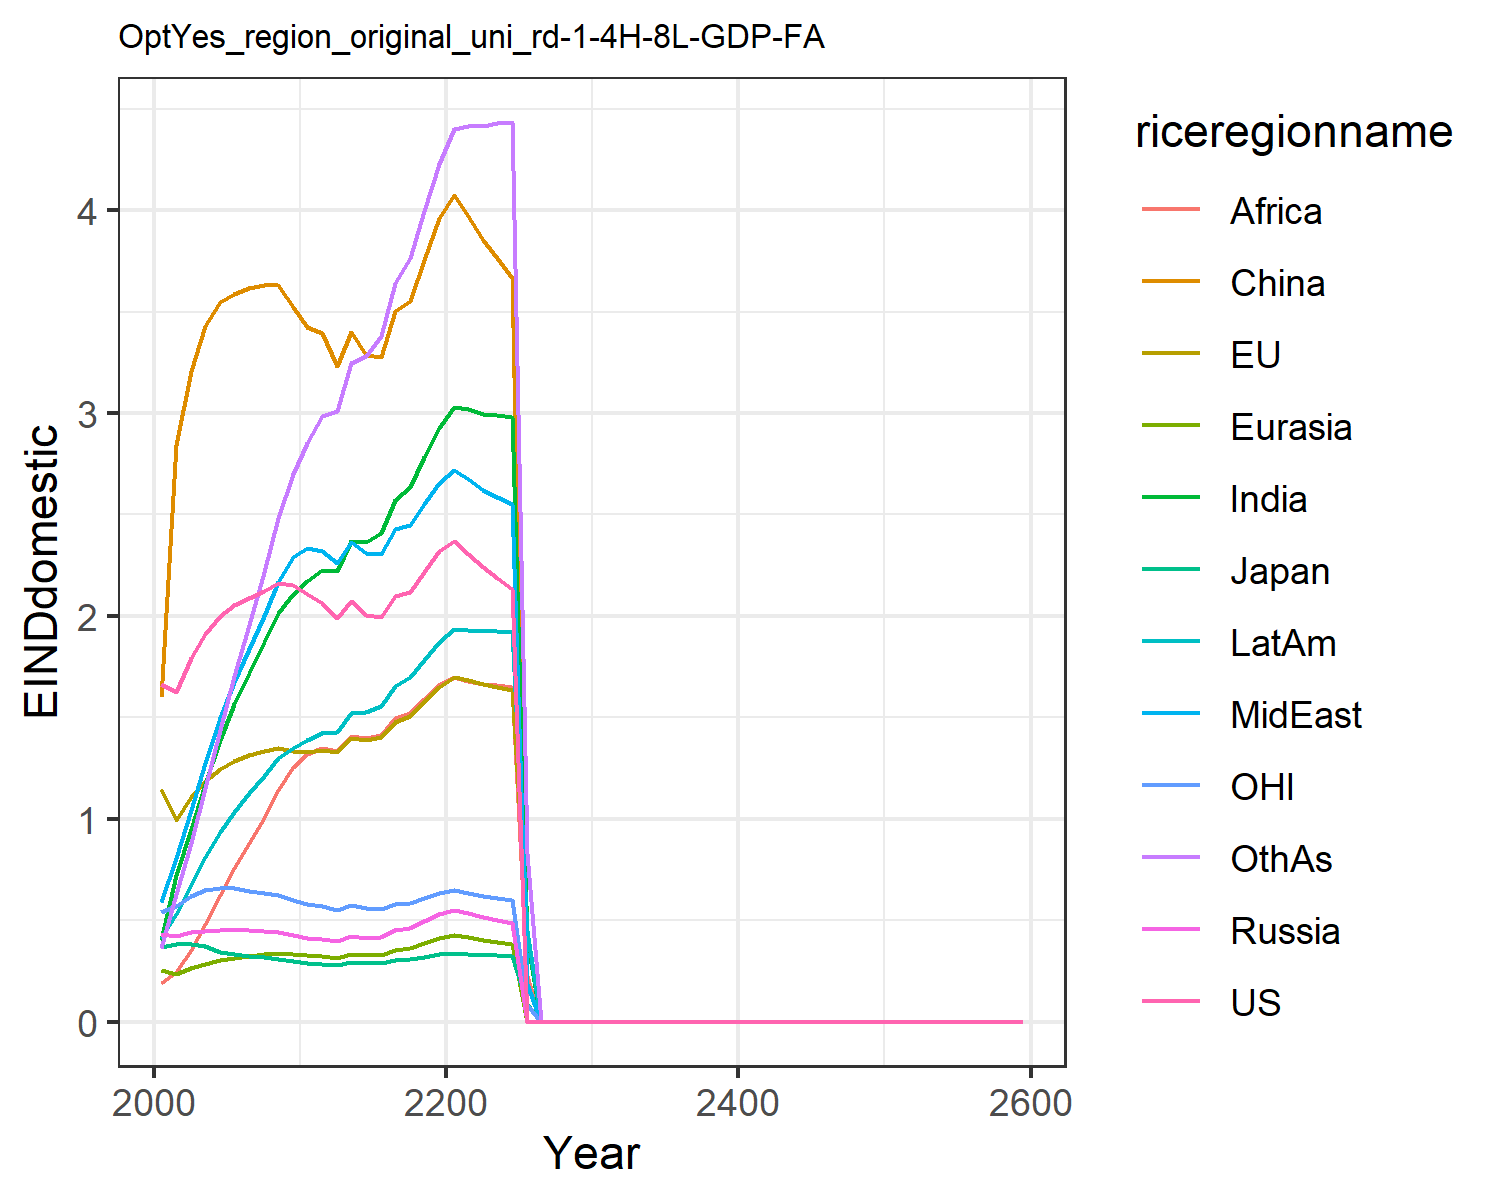

Values plotted in this chart, from the file beside it:
1.6621334550980102, 1.1460506191660516, 0.3699659257424831, 0.43123618180564005, 0.2566662932747705, 1.6007411280266048, 0.4051515896926559, 0.5896749604345518, 0.19137708401697257, 0.4122723985071479, 0.541778261497279, 0.3639521027378334
1.624, 0.9941, 0.3821, 0.4233, 0.2335, 2.844, 0.723, 0.8073, 0.244, 0.5329, 0.5697, 0.6307
1.793, 1.106, 0.384, 0.4435, 0.2636, 3.208, 0.9518, 1.044, 0.3539, 0.676, 0.62, 0.8786
1.91, 1.186, 0.3711, 0.4493, 0.2855, 3.428, 1.174, 1.275, 0.4821, 0.8123, 0.6484, 1.151
1.998, 1.248, 0.3452, 0.4514, 0.3022, 3.546, 1.388, 1.495, 0.6263, 0.9345, 0.6599, 1.439
2.053, 1.287, 0.3316, 0.4519, 0.3143, 3.589, 1.567, 1.675, 0.7594, 1.035, 0.6567, 1.705
2.089, 1.312, 0.3247, 0.4511, 0.3238, 3.617, 1.721, 1.835, 0.879, 1.126, 0.6459, 1.956
2.125, 1.333, 0.3174, 0.4483, 0.3316, 3.631, 1.87, 1.999, 1.006, 1.213, 0.6348, 2.216
2.164, 1.349, 0.3102, 0.4441, 0.338, 3.634, 2.016, 2.169, 1.141, 1.298, 0.624, 2.483
2.151, 1.336, 0.2971, 0.4251, 0.3325, 3.522, 2.11, 2.291, 1.256, 1.351, 0.5999, 2.697
2.109, 1.329, 0.2885, 0.4118, 0.3267, 3.423, 2.171, 2.333, 1.321, 1.389, 0.5803, 2.855
2.064, 1.338, 0.2865, 0.4101, 0.326, 3.397, 2.226, 2.32, 1.348, 1.422, 0.571, 2.987
1.988, 1.329, 0.2818, 0.3965, 0.3143, 3.234, 2.22, 2.26, 1.332, 1.43, 0.5527, 3.012
2.071, 1.397, 0.2934, 0.4247, 0.3362, 3.398, 2.369, 2.366, 1.41, 1.523, 0.5735, 3.245
2.006, 1.387, 0.2888, 0.4135, 0.3269, 3.286, 2.366, 2.311, 1.398, 1.527, 0.5582, 3.283
1.993, 1.403, 0.2895, 0.4159, 0.3283, 3.278, 2.409, 2.307, 1.412, 1.556, 0.5558, 3.381
2.1, 1.48, 0.3031, 0.4513, 0.3554, 3.501, 2.573, 2.428, 1.497, 1.655, 0.5824, 3.639
2.119, 1.509, 0.307, 0.4618, 0.3628, 3.55, 2.637, 2.45, 1.521, 1.697, 0.5874, 3.764
2.216, 1.579, 0.3194, 0.495, 0.3877, 3.752, 2.782, 2.553, 1.591, 1.785, 0.6116, 3.997
2.319, 1.651, 0.3323, 0.5296, 0.4134, 3.961, 2.927, 2.656, 1.659, 1.873, 0.6368, 4.229
2.37, 1.697, 0.3398, 0.5492, 0.4282, 4.077, 3.029, 2.717, 1.7, 1.935, 0.6501, 4.4
2.308, 1.682, 0.3353, 0.5344, 0.4175, 3.974, 3.018, 2.673, 1.679, 1.932, 0.6367, 4.416
2.239, 1.662, 0.33, 0.5166, 0.4046, 3.854, 2.998, 2.621, 1.664, 1.923, 0.6217, 4.414
2.187, 1.651, 0.3265, 0.5031, 0.3951, 3.765, 2.993, 2.587, 1.659, 1.924, 0.6108, 4.43
2.133, 1.637, 0.3227, 0.4882, 0.3844, 3.668, 2.98, 2.549, 1.652, 1.92, 0.5994, 4.434
0.0, 0.4397, 0.08642, 0.0, 0.0, 0.0, 0.4033, 0.1871, 0.2236, 0.445, 0.08006, 0.8329
0.0, 3.5926079177212044e-11, 7.043069722716825e-12, 0.0, 0.0, 0.0, 0.0, 0.0, 0.0, 0.0, 0.0, 0.0
0.0, 1.1140623305066713e-11, 2.1791176578638784e-12, 0.0, 0.0, 0.0, 0.0, 0.0, 0.0, 0.0, 0.0, 0.0
0.0, 3.1356898318513716e-11, 6.121362595743988e-12, 0.0, 0.0, 0.0, 0.0, 0.0, 0.0, 0.0, 0.0, 0.0
0.0, 9.14665482766688e-13, 1.7824984686335945e-13, 0.0, 0.0, 0.0, 0.0, 0.0, 0.0, 0.0, 0.0, 0.0
0.0, 3.0343794713275795e-11, 5.9047444766595375e-12, 0.0, 0.0, 0.0, 0.0, 0.0, 0.0, 0.0, 0.0, 0.0
0.0, 1.5012093329942626e-10, 2.917706723177703e-11, 0.0, 0.0, 0.0, 0.0, 0.0, 0.0, 0.0, 0.0, 0.0
0.0, 3.8439285928652687e-11, 7.463169969351899e-12, 0.0, 0.0, 0.0, 0.0, 0.0, 0.0, 0.0, 0.0, 0.0
0.0, 6.800307089094476e-11, 1.3191397031031243e-11, 0.0, 0.0, 0.0, 0.0, 0.0, 0.0, 0.0, 0.0, 0.0
0.0, 3.3959172052399473e-11, 6.582524237759621e-12, 0.0, 0.0, 0.0, 0.0, 0.0, 0.0, 0.0, 0.0, 0.0
0.0, 9.817104000005902e-13, 1.9017106692632582e-13, 0.0, 0.0, 0.0, 0.0, 0.0, 0.0, 0.0, 0.0, 0.0
0.0, 5.637815263936527e-10, 1.0915529407727678e-10, 0.0, 0.0, 0.0, 0.0, 0.0, 0.0, 0.0, 0.0, 0.0
0.0, 7.739985322831707e-11, 1.49792335536937e-11, 0.0, 0.0, 0.0, 0.0, 0.0, 0.0, 0.0, 0.0, 0.0
0.0, 1.1505462750025377e-10, 2.225909447655165e-11, 0.0, 0.0, 0.0, 0.0, 0.0, 0.0, 0.0, 0.0, 0.0
0.0, 7.382920675569604e-11, 1.4279740437181486e-11, 0.0, 0.0, 0.0, 0.0, 0.0, 0.0, 0.0, 0.0, 0.0
0.0, 1.0082326381203686e-10, 1.9497234345204138e-11, 0.0, 0.0, 0.0, 0.0, 0.0, 0.0, 0.0, 0.0, 0.0
0.0, 0.0, 0.0, 0.0, 0.0, 0.0, 0.0, 0.0, 0.0, 0.0, 0.0, 0.0
0.0, 0.0, 0.0, 0.0, 0.0, 0.0, 0.0, 0.0, 0.0, 0.0, 0.0, 0.0
0.0, 0.0, 0.0, 0.0, 0.0, 0.0, 0.0, 0.0, 0.0, 0.0, 0.0, 0.0
0.0, 0.0, 0.0, 0.0, 0.0, 0.0, 0.0, 0.0, 0.0, 0.0, 0.0, 0.0
0.0, 0.0, 0.0, 0.0, 0.0, 0.0, 0.0, 0.0, 0.0, 0.0, 0.0, 0.0
0.0, 0.0, 0.0, 0.0, 0.0, 0.0, 0.0, 0.0, 0.0, 0.0, 0.0, 0.0
0.0, 0.0, 0.0, 0.0, 0.0, 0.0, 0.0, 0.0, 0.0, 0.0, 0.0, 0.0
0.0, 0.0, 0.0, 0.0, 0.0, 0.0, 0.0, 0.0, 0.0, 0.0, 0.0, 0.0
0.0, 0.0, 0.0, 0.0, 0.0, 0.0, 0.0, 0.0, 0.0, 0.0, 0.0, 0.0
0.0, 0.0, 0.0, 0.0, 0.0, 0.0, 0.0, 0.0, 0.0, 0.0, 0.0, 0.0
0.0, 0.0, 0.0, 0.0, 0.0, 0.0, 0.0, 0.0, 0.0, 0.0, 0.0, 0.0
0.0, 0.0, 0.0, 0.0, 0.0, 0.0, 0.0, 0.0, 0.0, 0.0, 0.0, 0.0
0.0, 0.0, 0.0, 0.0, 0.0, 0.0, 0.0, 0.0, 0.0, 0.0, 0.0, 0.0
0.0, 0.0, 0.0, 0.0, 0.0, 0.0, 0.0, 0.0, 0.0, 0.0, 0.0, 0.0
0.0, 0.0, 0.0, 0.0, 0.0, 0.0, 0.0, 0.0, 0.0, 0.0, 0.0, 0.0
0.0, 0.0, 0.0, 0.0, 0.0, 0.0, 0.0, 0.0, 0.0, 0.0, 0.0, 0.0
0.0, 0.0, 0.0, 0.0, 0.0, 0.0, 0.0, 0.0, 0.0, 0.0, 0.0, 0.0
0.0, 0.0, 0.0, 0.0, 0.0, 0.0, 0.0, 0.0, 0.0, 0.0, 0.0, 0.0
0.0, 0.0, 0.0, 0.0, 0.0, 0.0, 0.0, 0.0, 0.0, 0.0, 0.0, 0.0
